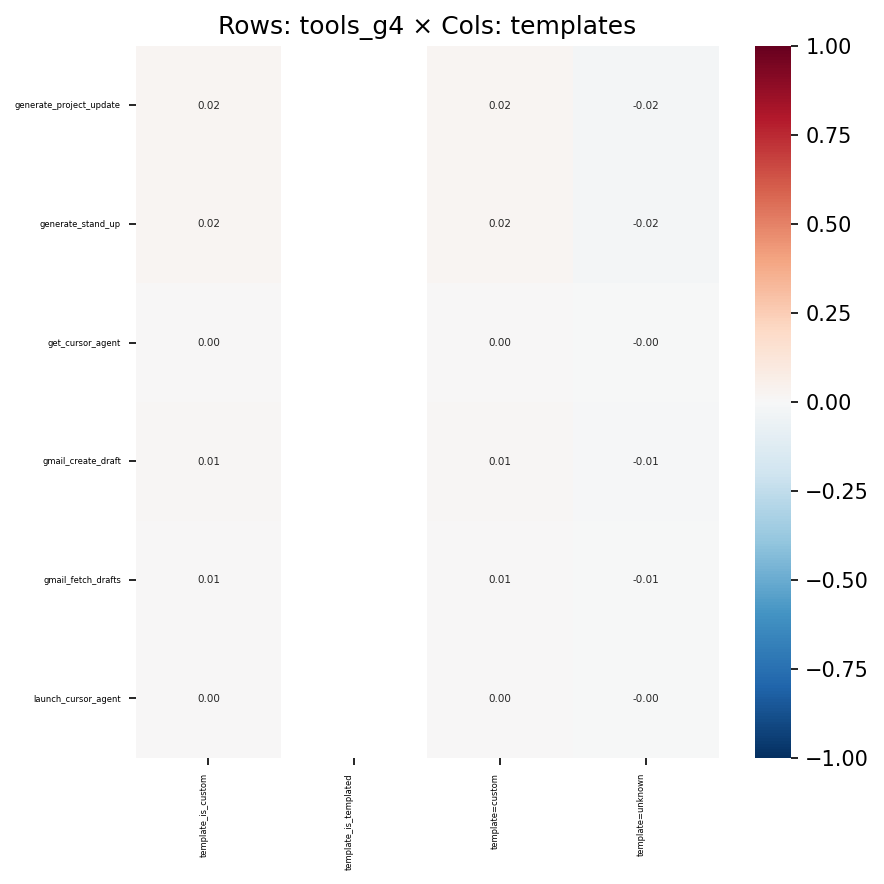

Source data for this figure (header and first rows):
, template_is_custom, template_is_templated, template=custom, template=unknown
generate_project_update, 0.01982, , 0.01982, -0.01982
generate_stand_up, 0.01724, , 0.01724, -0.01724
get_cursor_agent, 0.001172, , 0.001172, -0.001172
gmail_create_draft, 0.01038, , 0.01038, -0.01038
gmail_fetch_drafts, 0.005241, , 0.005241, -0.005241
launch_cursor_agent, 0.001578, , 0.001578, -0.001578
